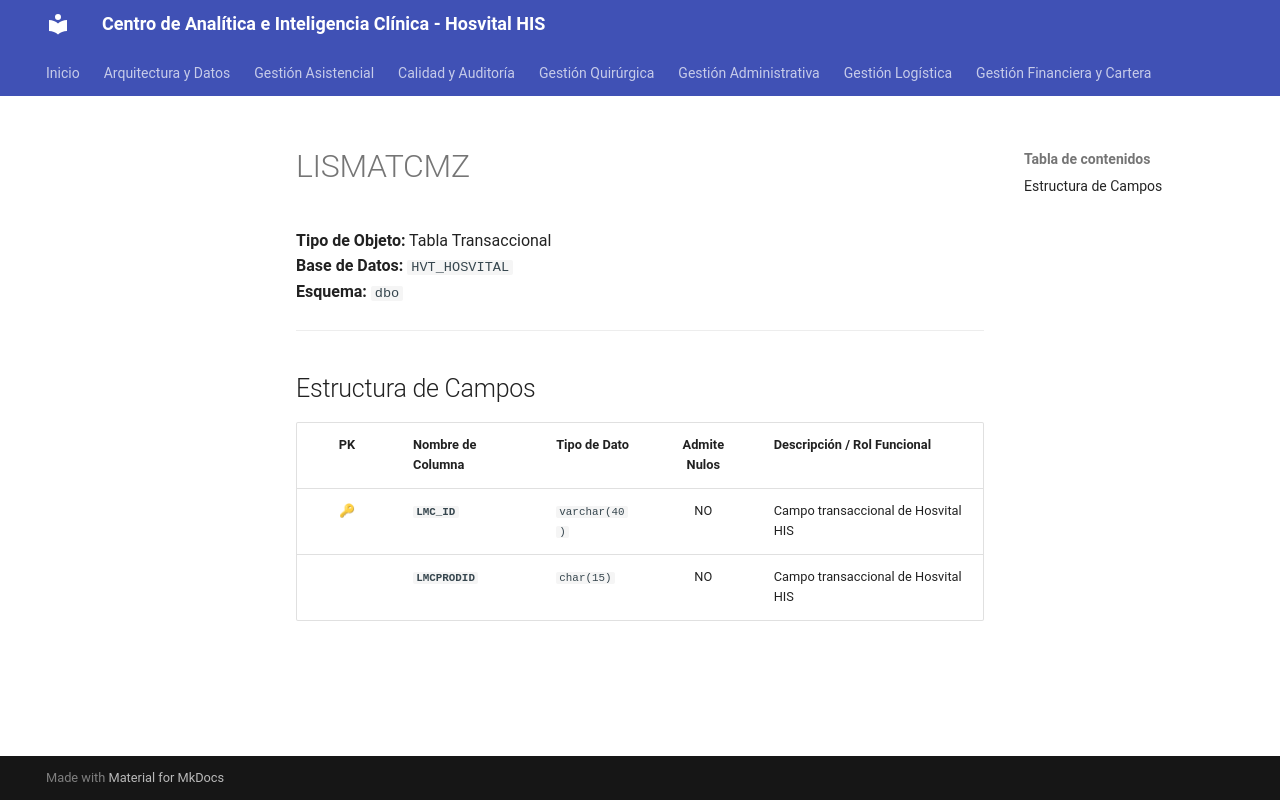

repository: SoporteSaludtech/superset-docs · page: diccionario-general/LISMATCMZ/index.html · generator: mkdocs

# LISMATCMZ

**Tipo de Objeto:** Tabla Transaccional  
**Base de Datos:** `HVT_HOSVITAL`  
**Esquema:** `dbo`

---

## Estructura de Campos

| PK | Nombre de Columna | Tipo de Dato | Admite Nulos | Descripción / Rol Funcional |
| :-: | :--- | :--- | :-: | :--- |
| 🔑 | **`LMC_ID`** | `varchar(40)` | NO | Campo transaccional de Hosvital HIS |
|  | **`LMCPRODID`** | `char(15)` | NO | Campo transaccional de Hosvital HIS |
